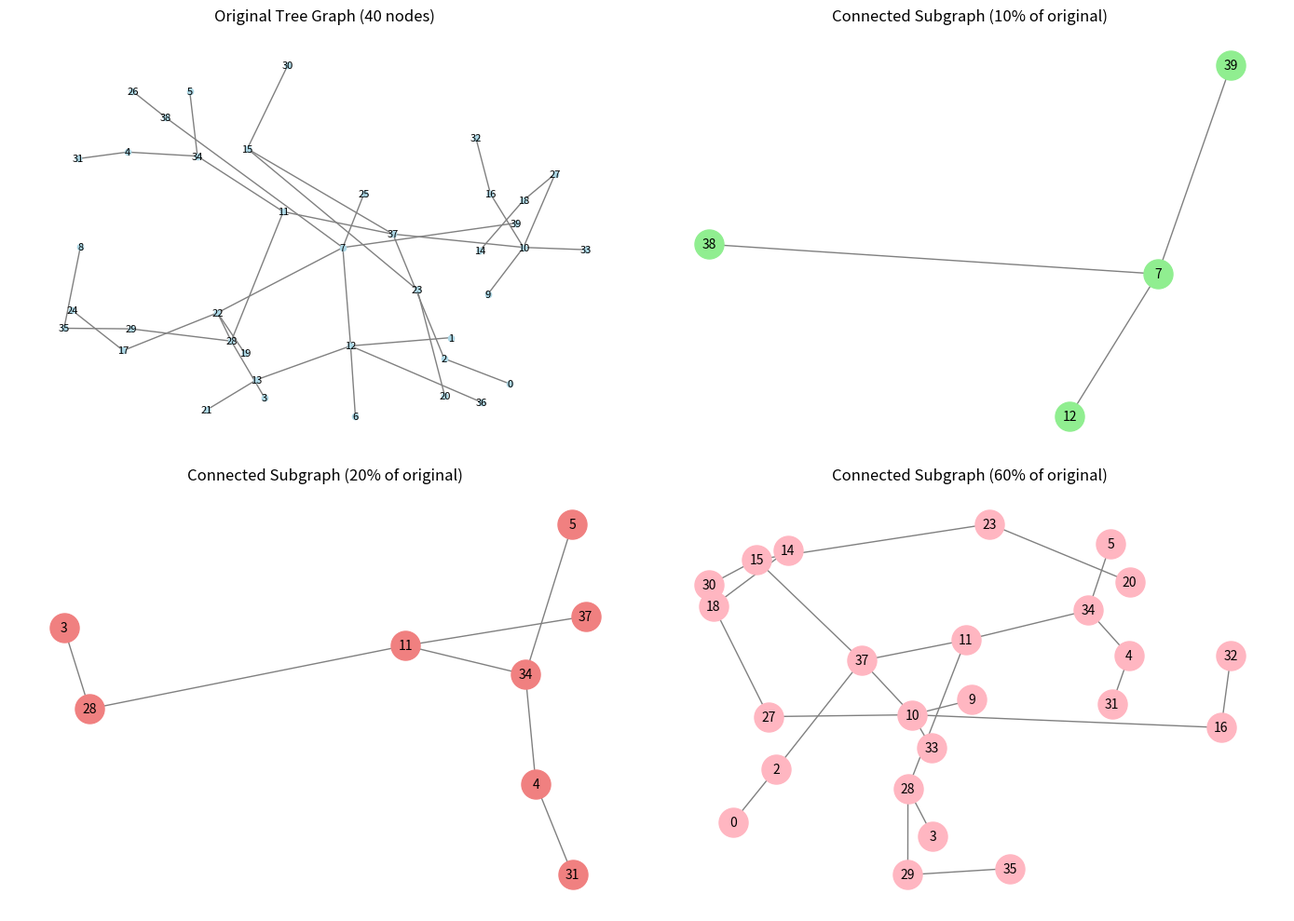

This chart was generated by the following Python code:
import networkx as nx
import matplotlib.pyplot as plt
import random
import numpy as np


def generate_tree_graph(num_nodes):

    G = nx.complete_graph(num_nodes)
    
    # Assign random weights to the edges
    for u, v in G.edges():
        G[u][v]['weight'] = random.random()
    
    # Generate a minimum spanning tree, which serves as a random tree
    tree = nx.minimum_spanning_tree(G)
    
    return tree



# Function to generate a random subgraph
def generate_random_connected_subgraph(G, fraction):
    num_nodes = int(fraction * G.number_of_nodes())
    
    # Start with a random node
    start_node = random.choice(list(G.nodes()))
    subgraph_nodes = {start_node}
    
    # Adding neighbors
    while len(subgraph_nodes) < num_nodes:
        current_nodes = list(subgraph_nodes)
        node = random.choice(current_nodes)
        
        # Get neighbors of the chosen node that are not yet in the subgraph
        neighbors = set(G.neighbors(node)) - subgraph_nodes
        if neighbors:
            # Add a random neighbor to the subgraph
            subgraph_nodes.add(random.choice(list(neighbors)))
        else:
            # If no new neighbors are available, choose a different node from the subgraph
            continue
    
    return G.subgraph(subgraph_nodes)

def export_graph_to_lad(G, file_path, total_nodes):
    """
    Exports the graph G in lad format, ensuring a consistent total number of nodes.
    Nodes not present in G are written with zero connections.
    """
    with open(file_path, 'w') as f:
        # Write the total number of nodes
        f.write(f"{total_nodes}\n")
        
        # Iterate over all nodes up to total_nodes
        for node in range(total_nodes):
            if node in G:
                neighbors = list(G.neighbors(node))
                if neighbors:
                    # Write the number of neighbors and each neighbor index
                    line = f"{len(neighbors)} " + " ".join(map(str, neighbors)) + "\n"
                else:
                    # Node exists but has no neighbors
                    line = "0\n"
            else:
                # Node is isolated (not in the subgraph)
                line = "0\n"
            f.write(line)
    
    print(f"Graph exported to {file_path}")



# Ploting
def plot_graph_and_subgraphs(G, subG_1, subG_2, subG_3):
    plt.figure(figsize=(14, 10))

    # Original graph
    plt.subplot(221)
    pos = nx.spring_layout(G)  
    nx.draw(G, pos, with_labels=True, node_color='lightblue', edge_color='gray', node_size=20, font_size=8)
    plt.title("Original Tree Graph (40 nodes)")

    # The 0.1 size subgraph
    plt.subplot(222)
    pos_1 = nx.spring_layout(subG_1)  
    nx.draw(subG_1, pos_1, with_labels=True, node_color='lightgreen', edge_color='gray', node_size=500, font_size=10)
    plt.title("Connected Subgraph (10% of original)")

    # The 0.2 size subgraph
    plt.subplot(223)
    pos_2 = nx.spring_layout(subG_2)  
    nx.draw(subG_2, pos_2, with_labels=True, node_color='lightcoral', edge_color='gray', node_size=500, font_size=10)
    plt.title("Connected Subgraph (20% of original)")

    # The 0.6 size subgraph
    plt.subplot(224)
    pos_3 = nx.spring_layout(subG_3)  
    nx.draw(subG_3, pos_3, with_labels=True, node_color='lightpink', edge_color='gray', node_size=500, font_size=10)
    plt.title("Connected Subgraph (60% of original)")

    plt.tight_layout()
    
    # Save the plot
    plt.savefig("graph_and_subgraphs.png")
    print("Plot saved as 'graph_and_subgraphs.png'")


# Visualize the tree and connected subgraphs
def run_graph_generation_and_visualization():
    num_nodes = 40  

    tree_graph = generate_tree_graph(num_nodes)
    print(f"Generated a tree graph with {tree_graph.number_of_nodes()} nodes and {tree_graph.number_of_edges()} edges.")

    export_graph_to_lad(tree_graph, 'original_graph', num_nodes)

    subgraph_10 = generate_random_connected_subgraph(tree_graph, 0.1)
    subgraph_20 = generate_random_connected_subgraph(tree_graph, 0.2)
    subgraph_60 = generate_random_connected_subgraph(tree_graph, 0.6)

    print(f"Generated a subgraph with {subgraph_10.number_of_nodes()} nodes and {subgraph_10.number_of_edges()} edges (10%).")
    export_graph_to_lad(subgraph_10, 'subgraph_10', num_nodes)

    print(f"Generated a subgraph with {subgraph_20.number_of_nodes()} nodes and {subgraph_20.number_of_edges()} edges (20%).")
    export_graph_to_lad(subgraph_20, 'subgraph_20', num_nodes)

    print(f"Generated a subgraph with {subgraph_60.number_of_nodes()} nodes and {subgraph_60.number_of_edges()} edges (60%).")
    export_graph_to_lad(subgraph_60, 'subgraph_60', num_nodes)

    plot_graph_and_subgraphs(tree_graph, subgraph_10, subgraph_20, subgraph_60)

if __name__ == "__main__":
    run_graph_generation_and_visualization()
